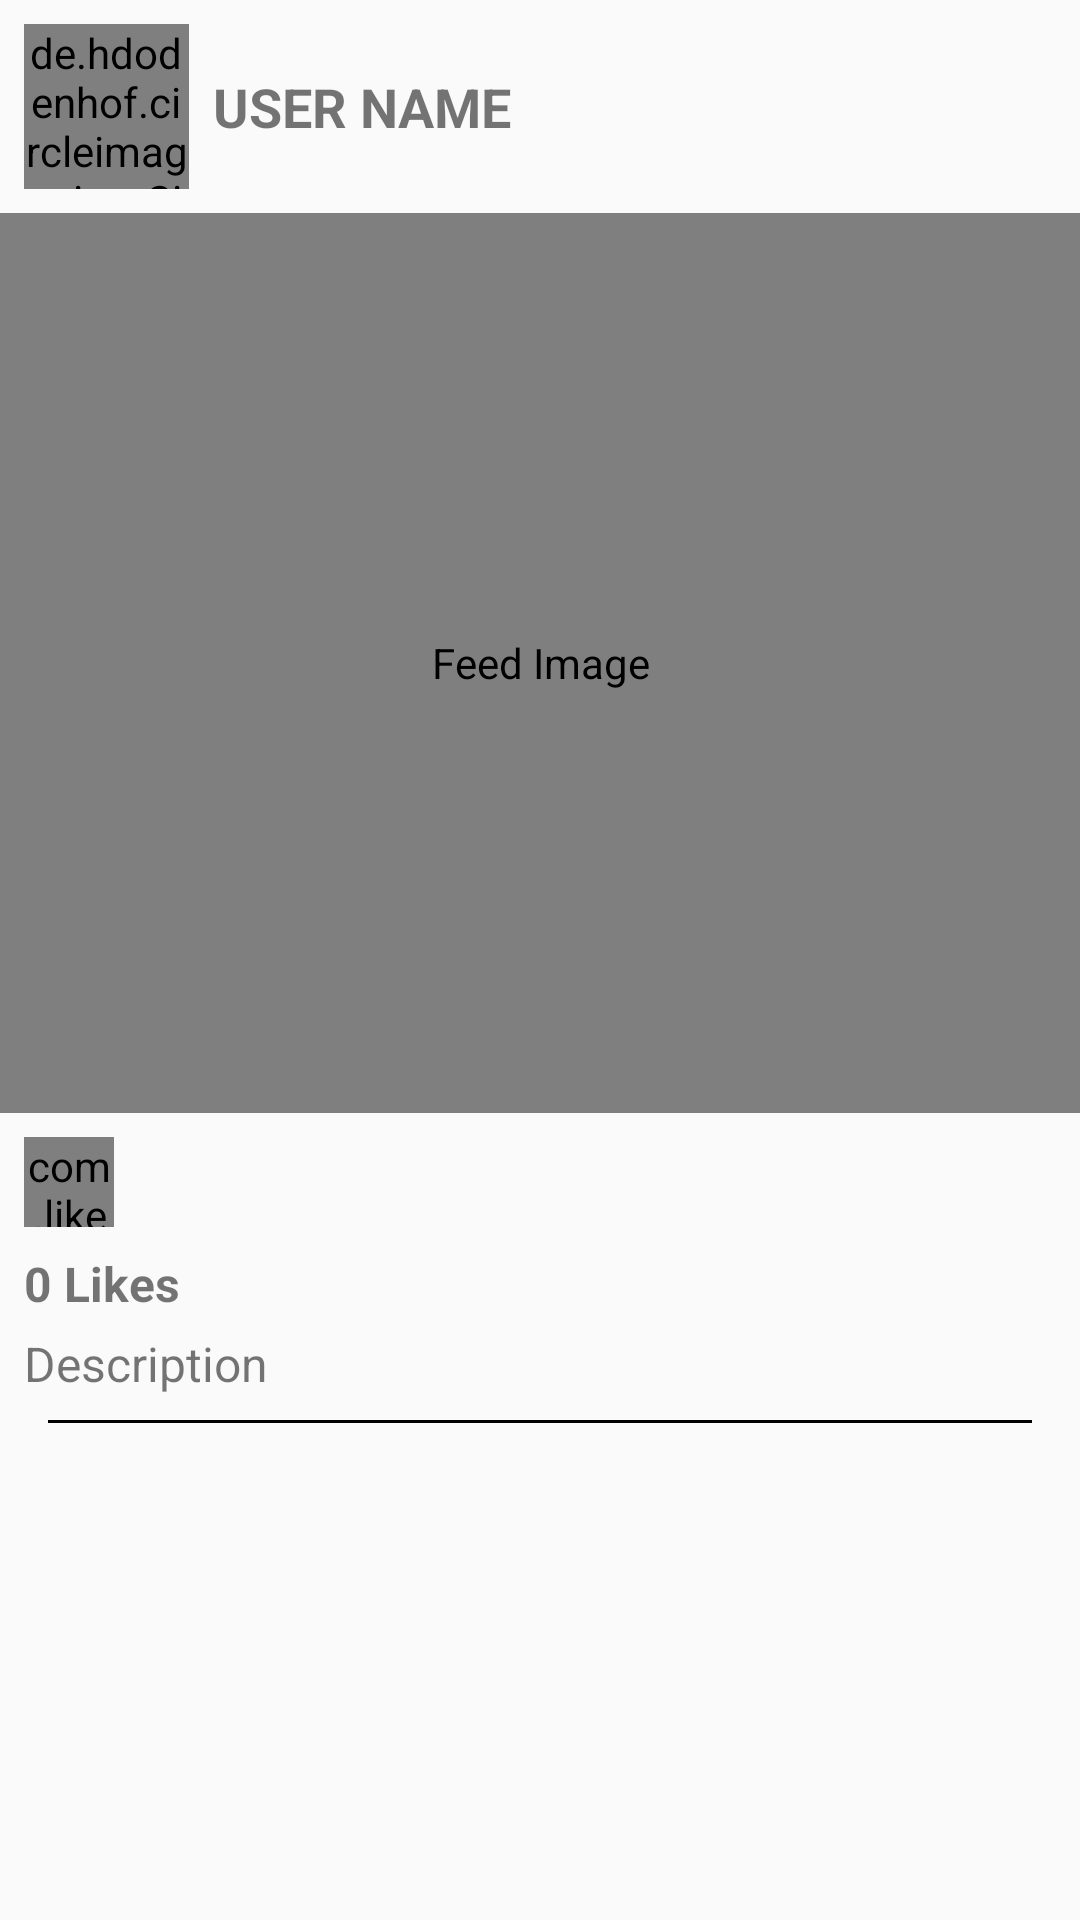

The Android layout XML behind this screen, and the referenced resources:
<!-- AndroidManifest.xml: application theme AppTheme -->
<!-- res/layout/feed_list_adapter.xml -->
<?xml version="1.0" encoding="utf-8"?>
<LinearLayout
    xmlns:android="http://schemas.android.com/apk/res/android"
    xmlns:app="http://schemas.android.com/apk/res-auto"
    android:layout_width="match_parent"
    android:layout_height="wrap_content"
    android:orientation="vertical">

    <LinearLayout
        android:layout_width="match_parent"
        android:layout_height="wrap_content"
        android:orientation="horizontal"
        app:layout_constraintEnd_toEndOf="parent"
        app:layout_constraintStart_toStartOf="parent"
        app:layout_constraintTop_toTopOf="parent"
       android:layout_margin="8dp">

        <de.hdodenhof.circleimageview.CircleImageView
            android:id="@+id/circleImageFeedAdapter"
            android:layout_width="55dp"
            android:layout_height="55dp"
            android:layout_marginRight="8dp"
            android:src="@drawable/profile" />

        <TextView
            android:id="@+id/textNameFeedAdapter"
            android:layout_width="wrap_content"
            android:layout_height="wrap_content"
            android:layout_gravity="center"
            android:text="@string/user_name"
            android:textSize="18sp"
            android:textStyle="bold" />

    </LinearLayout>

    <com.course.instagram.helper.SquareImageView
        android:id="@+id/squareImageFeed"
        android:layout_width="match_parent"
        android:layout_height="300dp"
        android:contentDescription="@string/feed_image"
        android:scaleType="centerCrop"
        android:src="@drawable/profile" />

    <LinearLayout
        android:layout_width="match_parent"
        android:layout_height="wrap_content"
        android:orientation="horizontal"
        android:layout_margin="8dp">

        <com.like.LikeButton
            android:id="@+id/buttonLikeFeed"
            android:layout_width="30dp"
            android:layout_height="30dp"
            app:icon_size="25dp"
            app:icon_type="heart" />

        <ImageView
            android:id="@+id/imageCommentsFeed"
            android:layout_width="30dp"
            android:layout_height="30dp"
            android:layout_marginLeft="16dp"
            android:src="@drawable/comentario" />


    </LinearLayout>

    <TextView
        android:id="@+id/textLikesFeed"
        android:layout_width="match_parent"
        android:layout_height="wrap_content"
        android:layout_marginLeft="8dp"
        android:layout_marginRight="8dp"
        android:text="@string/_0_likes"
        android:textSize="16sp"
        android:textStyle="bold" />

    <TextView
        android:id="@+id/textDescriptionFeed"
        android:layout_width="match_parent"
        android:layout_height="wrap_content"
        android:layout_marginLeft="8dp"
        android:layout_marginTop="5dp"
        android:layout_marginRight="8dp"
        android:text="@string/description"
        android:textSize="16sp" />

    <View
        android:id="@+id/view"
        android:layout_width="match_parent"
        android:layout_height="1dp"
        android:background="@color/colorPrimaryDark"
        android:layout_marginLeft="16dp"
        android:layout_marginRight="16dp"
        android:layout_marginTop="8dp"
        android:layout_marginBottom="16dp"/>

</LinearLayout>
<!-- resources referenced by this layout -->
<resources>
  <color name="colorPrimaryDark">@android:color/black</color>
  <string name="_0_likes">0 Likes</string>
  <string name="description">Description</string>
  <string name="feed_image">Feed Image</string>
  <string name="user_name">USER NAME</string>
  <style name="AppTheme" parent="Theme.AppCompat.Light.NoActionBar">
          
          <item name="colorPrimary">@color/colorPrimary</item>
          <item name="colorPrimaryDark">@android:color/black</item>
          <item name="colorAccent">@color/colorAccent</item>
  
      </style>
  <color name="colorPrimary">#FFFFFF</color>
  <color name="colorAccent">#A03D89</color>
</resources>
